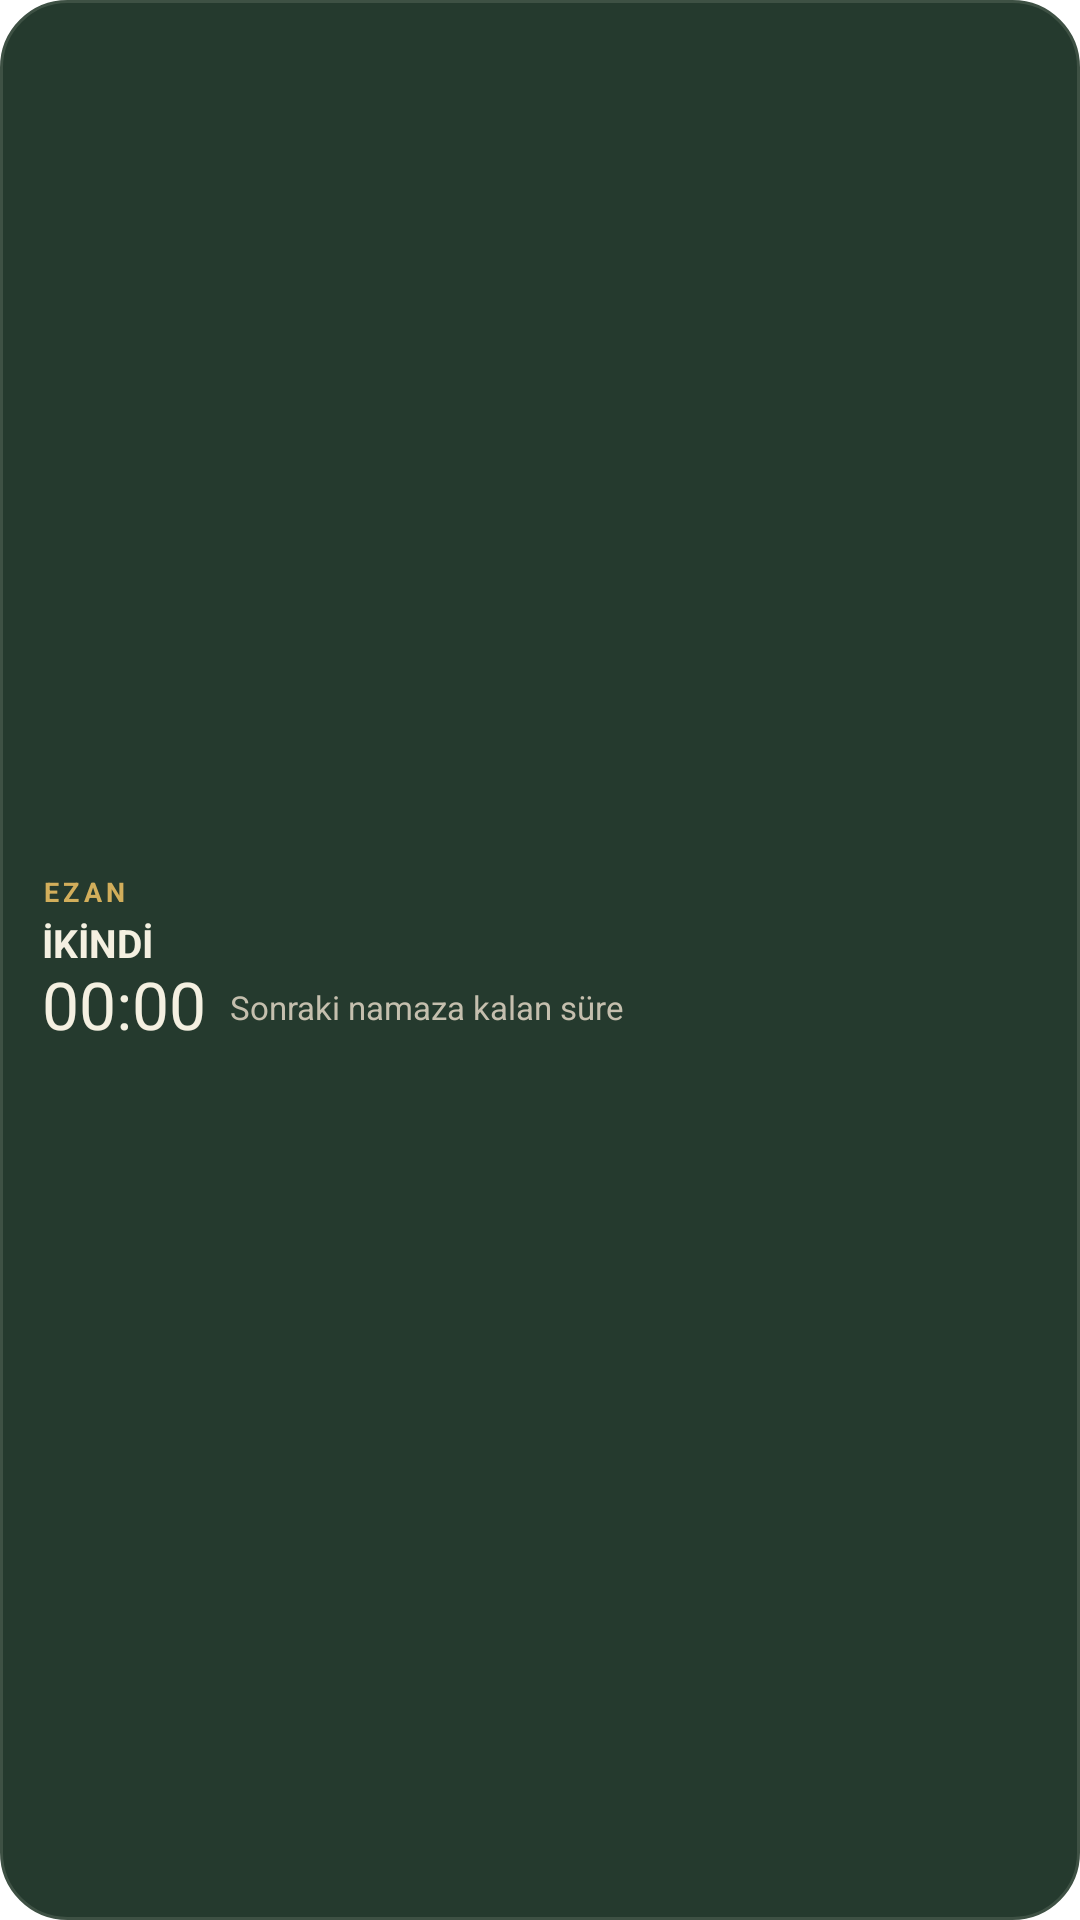

Here is an Android app screen rendered from its layout file. Give the layout XML and the strings, colors and styles it references.
<!-- AndroidManifest.xml: fallback theme Theme.MaterialComponents.DayNight.NoActionBar -->
<!-- res/layout/notification_prayer_status.xml -->
<?xml version="1.0" encoding="utf-8"?>
<LinearLayout xmlns:android="http://schemas.android.com/apk/res/android"
    android:id="@+id/notification_root"
    android:layout_width="match_parent"
    android:layout_height="wrap_content"
    android:background="@drawable/widget_surface_dark"
    android:gravity="center_vertical"
    android:minHeight="76dp"
    android:orientation="horizontal"
    android:paddingStart="14dp"
    android:paddingTop="10dp"
    android:paddingEnd="14dp"
    android:paddingBottom="10dp">

    <LinearLayout
        android:layout_width="0dp"
        android:layout_height="wrap_content"
        android:layout_weight="1"
        android:orientation="vertical">

        <TextView
            android:id="@+id/notification_brand"
            android:layout_width="wrap_content"
            android:layout_height="wrap_content"
            android:letterSpacing="0.16"
            android:text="EZAN"
            android:textColor="#D2AE5B"
            android:textSize="9sp"
            android:textStyle="bold" />

        <TextView
            android:id="@+id/notification_prayer"
            android:layout_width="match_parent"
            android:layout_height="wrap_content"
            android:layout_marginTop="2dp"
            android:fontFamily="sans"
            android:maxLines="1"
            android:text="İKİNDİ"
            android:textColor="#F4F0E1"
            android:textSize="13sp"
            android:textStyle="bold" />

        <LinearLayout
            android:layout_width="match_parent"
            android:layout_height="wrap_content"
            android:gravity="center_vertical"
            android:orientation="horizontal">

            <Chronometer
                android:id="@+id/notification_countdown"
                android:layout_width="wrap_content"
                android:layout_height="wrap_content"
                android:fontFamily="sans"
                android:format="%s"
                android:includeFontPadding="false"
                android:textColor="#F4F0E1"
                android:textSize="22sp"
                android:textStyle="normal" />

            <TextView
                android:id="@+id/notification_subtitle"
                android:layout_width="wrap_content"
                android:layout_height="wrap_content"
                android:layout_marginStart="8dp"
                android:fontFamily="sans"
                android:maxLines="1"
                android:text="Sonraki namaza kalan süre"
                android:textColor="#C5BFAE"
                android:textSize="11sp" />
        </LinearLayout>
    </LinearLayout>

    <ImageButton
        android:id="@+id/notification_speaker_button"
        android:layout_width="44dp"
        android:layout_height="44dp"
        android:layout_marginStart="10dp"
        android:background="@drawable/notification_action_dark"
        android:contentDescription="Mute adhan"
        android:padding="9dp"
        android:scaleType="centerInside"
        android:src="@drawable/ic_speaker_mute"
        android:visibility="gone" />
</LinearLayout>
<!-- resources referenced by this layout -->
<resources>
  <!-- drawable ic_speaker_mute (drawable) -->
  <vector xmlns:android="http://schemas.android.com/apk/res/android"
      android:width="26dp"
      android:height="26dp"
      android:viewportWidth="24"
      android:viewportHeight="24">
      <path
          android:fillColor="#D2AE5B"
          android:pathData="M3,9v6h4l5,4V5L7,9H3zM16.5,12c0,-1.77 -1.02,-3.29 -2.5,-4.03v8.05c1.48,-0.73 2.5,-2.25 2.5,-4.02zM14,3.23v2.06c2.89,0.86 5,3.54 5,6.71s-2.11,5.85 -5,6.71v2.06c4.01,-0.91 7,-4.49 7,-8.77s-2.99,-7.86 -7,-8.77z" />
      <path
          android:fillColor="#D2AE5B"
          android:pathData="M18.4,6.2l-1.4,1.4 5.6,5.6 1.4,-1.4z"
          android:strokeWidth="0" />
  </vector>
  <!-- drawable notification_action_dark (drawable) -->
  <?xml version="1.0" encoding="utf-8"?>
  <shape xmlns:android="http://schemas.android.com/apk/res/android" android:shape="oval">
      <solid android:color="#33473B" />
      <stroke android:width="1dp" android:color="#806E43" />
  </shape>
  <!-- drawable widget_surface_dark (drawable) -->
  <?xml version="1.0" encoding="utf-8"?>
  <shape xmlns:android="http://schemas.android.com/apk/res/android" android:shape="rectangle">
      <solid android:color="#253A2E" />
      <stroke android:width="1dp" android:color="#3E5144" />
      <corners android:radius="22dp" />
  </shape>
</resources>
